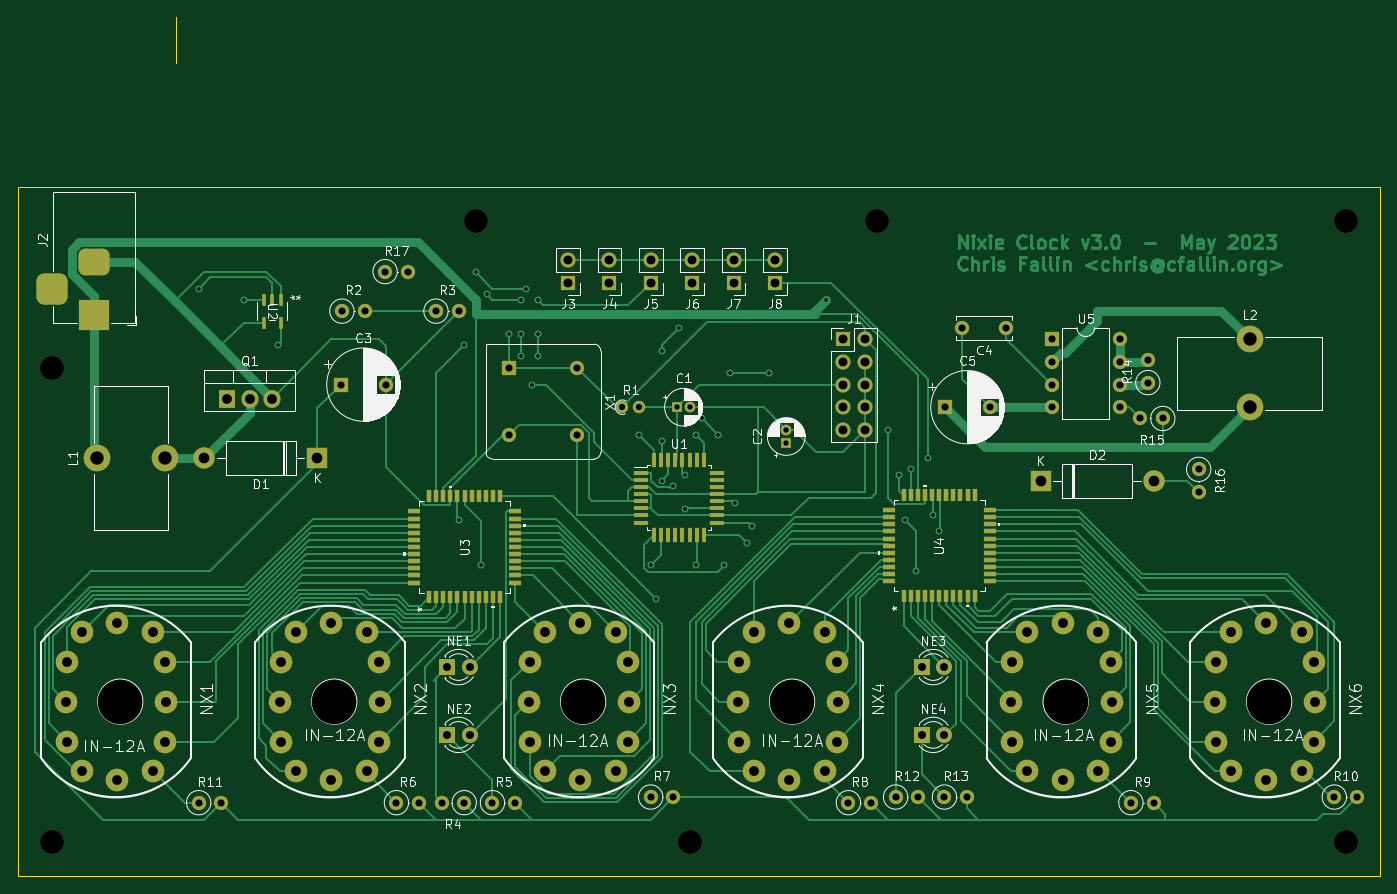
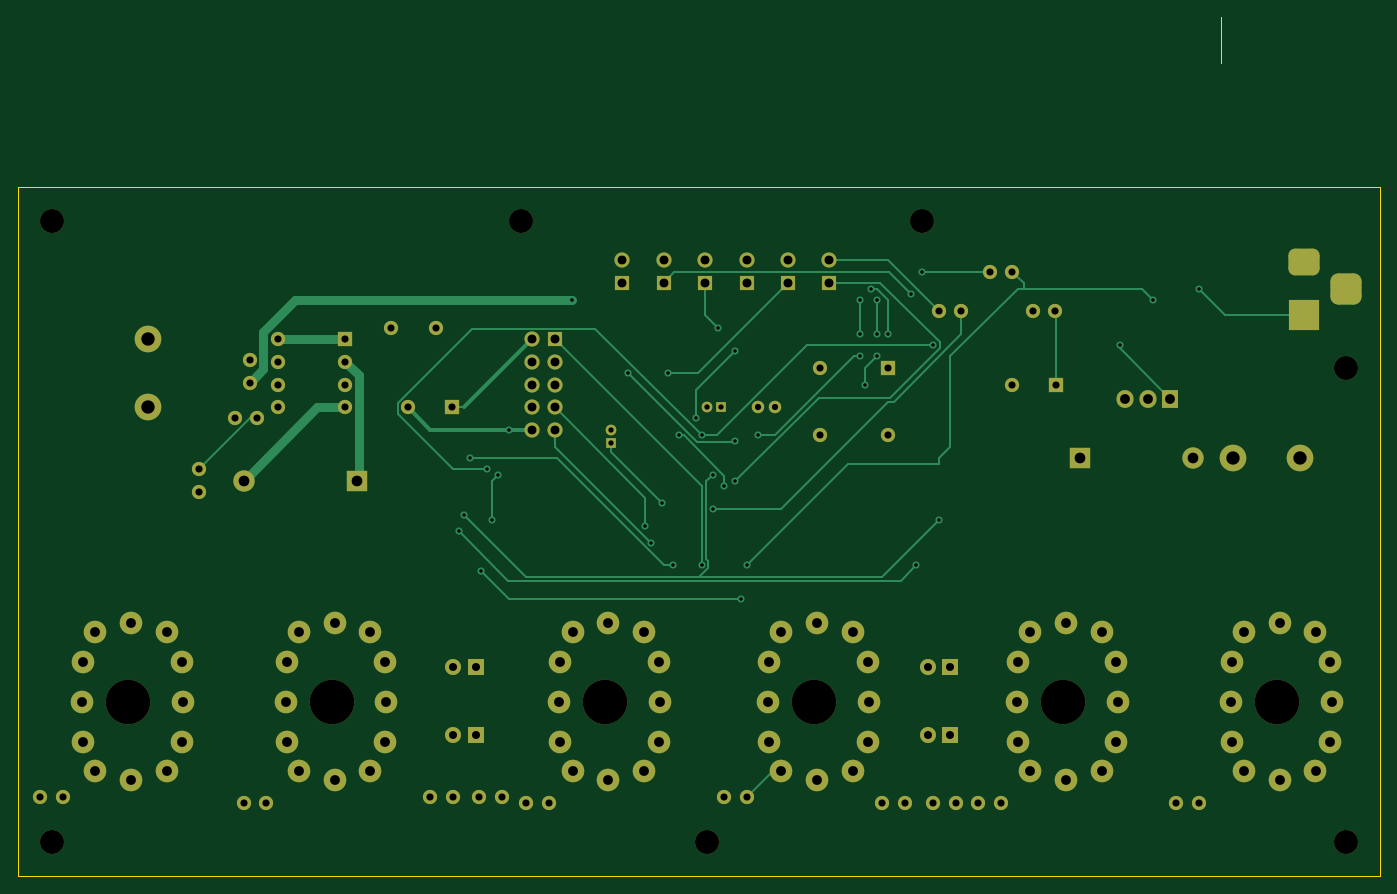
Circuit board: 11 layer files. Board 153.0 x 96.5 mm.
- bottom_copper: nixie3-B_Cu.gbr (22040 bytes)
- bottom_mask: nixie3-B_Mask.gbr (7818 bytes)
- paste: nixie3-B_Paste.gbr (453 bytes)
- bottom_silk: nixie3-B_Silkscreen.gbr (454 bytes)
- outline: nixie3-Edge_Cuts.gbr (679 bytes)
- top_copper: nixie3-F_Cu.gbr (81318 bytes)
- top_mask: nixie3-F_Mask.gbr (11167 bytes)
- paste: nixie3-F_Paste.gbr (3802 bytes)
- top_silk: nixie3-F_Silkscreen.gbr (102377 bytes)
- drill: nixie3-NPTH.drl (595 bytes)
- drill: nixie3-PTH.drl (3946 bytes)

=== bottom_copper: nixie3-B_Cu.gbr (22040 bytes, source omitted) ===
=== bottom_mask: nixie3-B_Mask.gbr (7818 bytes, source omitted) ===
=== paste: nixie3-B_Paste.gbr ===
%TF.GenerationSoftware,KiCad,Pcbnew,7.0.2-0*%
%TF.CreationDate,2023-05-13T13:36:10-07:00*%
%TF.ProjectId,nixie3,6e697869-6533-42e6-9b69-6361645f7063,rev?*%
%TF.SameCoordinates,Original*%
%TF.FileFunction,Paste,Bot*%
%TF.FilePolarity,Positive*%
%FSLAX46Y46*%
G04 Gerber Fmt 4.6, Leading zero omitted, Abs format (unit mm)*
G04 Created by KiCad (PCBNEW 7.0.2-0) date 2023-05-13 13:36:10*
%MOMM*%
%LPD*%
G01*
G04 APERTURE LIST*
G04 APERTURE END LIST*
M02*

=== bottom_silk: nixie3-B_Silkscreen.gbr ===
%TF.GenerationSoftware,KiCad,Pcbnew,7.0.2-0*%
%TF.CreationDate,2023-05-13T13:36:10-07:00*%
%TF.ProjectId,nixie3,6e697869-6533-42e6-9b69-6361645f7063,rev?*%
%TF.SameCoordinates,Original*%
%TF.FileFunction,Legend,Bot*%
%TF.FilePolarity,Positive*%
%FSLAX46Y46*%
G04 Gerber Fmt 4.6, Leading zero omitted, Abs format (unit mm)*
G04 Created by KiCad (PCBNEW 7.0.2-0) date 2023-05-13 13:36:10*
%MOMM*%
%LPD*%
G01*
G04 APERTURE LIST*
G04 APERTURE END LIST*
M02*

=== outline: nixie3-Edge_Cuts.gbr ===
%TF.GenerationSoftware,KiCad,Pcbnew,7.0.2-0*%
%TF.CreationDate,2023-05-13T13:36:10-07:00*%
%TF.ProjectId,nixie3,6e697869-6533-42e6-9b69-6361645f7063,rev?*%
%TF.SameCoordinates,Original*%
%TF.FileFunction,Profile,NP*%
%FSLAX46Y46*%
G04 Gerber Fmt 4.6, Leading zero omitted, Abs format (unit mm)*
G04 Created by KiCad (PCBNEW 7.0.2-0) date 2023-05-13 13:36:10*
%MOMM*%
%LPD*%
G01*
G04 APERTURE LIST*
%TA.AperFunction,Profile*%
%ADD10C,0.100000*%
%TD*%
G04 APERTURE END LIST*
D10*
X40640000Y-34925000D02*
X193675000Y-34925000D01*
X193675000Y-112395000D01*
X40640000Y-112395000D01*
X40640000Y-34925000D01*
X58420000Y-15875000D02*
X58420000Y-20955000D01*
X58420000Y-15875000D01*
M02*

=== top_copper: nixie3-F_Cu.gbr (81318 bytes, source omitted) ===
=== top_mask: nixie3-F_Mask.gbr (11167 bytes, source omitted) ===
=== paste: nixie3-F_Paste.gbr ===
%TF.GenerationSoftware,KiCad,Pcbnew,7.0.2-0*%
%TF.CreationDate,2023-05-13T13:36:10-07:00*%
%TF.ProjectId,nixie3,6e697869-6533-42e6-9b69-6361645f7063,rev?*%
%TF.SameCoordinates,Original*%
%TF.FileFunction,Paste,Top*%
%TF.FilePolarity,Positive*%
%FSLAX46Y46*%
G04 Gerber Fmt 4.6, Leading zero omitted, Abs format (unit mm)*
G04 Created by KiCad (PCBNEW 7.0.2-0) date 2023-05-13 13:36:10*
%MOMM*%
%LPD*%
G01*
G04 APERTURE LIST*
%ADD10R,0.500800X1.355600*%
%ADD11R,1.355600X0.500800*%
%ADD12R,1.600000X0.550000*%
%ADD13R,0.550000X1.600000*%
%ADD14R,0.508000X1.320800*%
G04 APERTURE END LIST*
D10*
%TO.C,U4*%
X140182201Y-80937798D03*
X140982202Y-80937798D03*
X141782201Y-80937798D03*
X142582202Y-80937798D03*
X143382200Y-80937798D03*
X144182201Y-80937798D03*
X144982202Y-80937798D03*
X145782200Y-80937798D03*
X146582201Y-80937798D03*
X147382200Y-80937798D03*
X148182201Y-80937798D03*
D11*
X149860000Y-79259999D03*
X149860000Y-78459998D03*
X149860000Y-77659999D03*
X149860000Y-76859998D03*
X149860000Y-76060000D03*
X149860000Y-75259999D03*
X149860000Y-74459998D03*
X149860000Y-73660000D03*
X149860000Y-72859999D03*
X149860000Y-72060000D03*
X149860000Y-71259999D03*
D10*
X148182201Y-69582200D03*
X147382200Y-69582200D03*
X146582201Y-69582200D03*
X145782200Y-69582200D03*
X144982202Y-69582200D03*
X144182201Y-69582200D03*
X143382200Y-69582200D03*
X142582202Y-69582200D03*
X141782201Y-69582200D03*
X140982202Y-69582200D03*
X140182201Y-69582200D03*
D11*
X138504402Y-71259999D03*
X138504402Y-72060000D03*
X138504402Y-72859999D03*
X138504402Y-73660000D03*
X138504402Y-74459998D03*
X138504402Y-75259999D03*
X138504402Y-76060000D03*
X138504402Y-76859998D03*
X138504402Y-77659999D03*
X138504402Y-78459998D03*
X138504402Y-79259999D03*
%TD*%
D12*
%TO.C,U1*%
X110685000Y-67050000D03*
X110685000Y-67850000D03*
X110685000Y-68650000D03*
X110685000Y-69450000D03*
X110685000Y-70250000D03*
X110685000Y-71050000D03*
X110685000Y-71850000D03*
X110685000Y-72650000D03*
D13*
X112135000Y-74100000D03*
X112935000Y-74100000D03*
X113735000Y-74100000D03*
X114535000Y-74100000D03*
X115335000Y-74100000D03*
X116135000Y-74100000D03*
X116935000Y-74100000D03*
X117735000Y-74100000D03*
D12*
X119185000Y-72650000D03*
X119185000Y-71850000D03*
X119185000Y-71050000D03*
X119185000Y-70250000D03*
X119185000Y-69450000D03*
X119185000Y-68650000D03*
X119185000Y-67850000D03*
X119185000Y-67050000D03*
D13*
X117735000Y-65600000D03*
X116935000Y-65600000D03*
X116135000Y-65600000D03*
X115335000Y-65600000D03*
X114535000Y-65600000D03*
X113735000Y-65600000D03*
X112935000Y-65600000D03*
X112135000Y-65600000D03*
%TD*%
D10*
%TO.C,U3*%
X86842201Y-81077798D03*
X87642202Y-81077798D03*
X88442201Y-81077798D03*
X89242202Y-81077798D03*
X90042200Y-81077798D03*
X90842201Y-81077798D03*
X91642202Y-81077798D03*
X92442200Y-81077798D03*
X93242201Y-81077798D03*
X94042200Y-81077798D03*
X94842201Y-81077798D03*
D11*
X96520000Y-79399999D03*
X96520000Y-78599998D03*
X96520000Y-77799999D03*
X96520000Y-76999998D03*
X96520000Y-76200000D03*
X96520000Y-75399999D03*
X96520000Y-74599998D03*
X96520000Y-73800000D03*
X96520000Y-72999999D03*
X96520000Y-72200000D03*
X96520000Y-71399999D03*
D10*
X94842201Y-69722200D03*
X94042200Y-69722200D03*
X93242201Y-69722200D03*
X92442200Y-69722200D03*
X91642202Y-69722200D03*
X90842201Y-69722200D03*
X90042200Y-69722200D03*
X89242202Y-69722200D03*
X88442201Y-69722200D03*
X87642202Y-69722200D03*
X86842201Y-69722200D03*
D11*
X85164402Y-71399999D03*
X85164402Y-72200000D03*
X85164402Y-72999999D03*
X85164402Y-73800000D03*
X85164402Y-74599998D03*
X85164402Y-75399999D03*
X85164402Y-76200000D03*
X85164402Y-76999998D03*
X85164402Y-77799999D03*
X85164402Y-78599998D03*
X85164402Y-79399999D03*
%TD*%
D14*
%TO.C,U2*%
X70165001Y-47599600D03*
X69215000Y-47599600D03*
X68264999Y-47599600D03*
X68264999Y-50190400D03*
X70165001Y-50190400D03*
%TD*%
M02*

=== top_silk: nixie3-F_Silkscreen.gbr (102377 bytes, source omitted) ===
=== drill: nixie3-NPTH.drl ===
M48
; DRILL file {KiCad 7.0.2-0} date 2023 May 13, Saturday 13:36:22
; FORMAT={-:-/ absolute / inch / decimal}
; #@! TF.CreationDate,2023-05-13T13:36:22-07:00
; #@! TF.GenerationSoftware,Kicad,Pcbnew,7.0.2-0
; #@! TF.FileFunction,NonPlated,1,2,NPTH
FMAT,2
INCH
; #@! TA.AperFunction,NonPlated,NPTH,ComponentDrill
T1C0.1063
; #@! TA.AperFunction,NonPlated,NPTH,ComponentDrill
T2C0.1968
%
G90
G05
T1
X1.75Y-2.175
X1.75Y-4.275
X3.625Y-1.525
X4.575Y-4.275
X5.4Y-1.525
X7.475Y-1.525
X7.475Y-4.275
T2
X2.0531Y-3.6529
X3.0Y-3.6529
X4.1013Y-3.6529
X5.0257Y-3.6529
X6.2362Y-3.6529
X7.1369Y-3.6529
T0
M30

=== drill: nixie3-PTH.drl ===
M48
; DRILL file {KiCad 7.0.2-0} date 2023 May 13, Saturday 13:36:22
; FORMAT={-:-/ absolute / inch / decimal}
; #@! TF.CreationDate,2023-05-13T13:36:22-07:00
; #@! TF.GenerationSoftware,Kicad,Pcbnew,7.0.2-0
; #@! TF.FileFunction,Plated,1,2,PTH
FMAT,2
INCH
; #@! TA.AperFunction,Plated,PTH,ViaDrill
T1C0.0157
; #@! TA.AperFunction,Plated,PTH,ComponentDrill
T2C0.0236
; #@! TA.AperFunction,Plated,PTH,ComponentDrill
T3C0.0276
; #@! TA.AperFunction,Plated,PTH,ComponentDrill
T4C0.0315
; #@! TA.AperFunction,Plated,PTH,ComponentDrill
T5C0.0354
; #@! TA.AperFunction,Plated,PTH,ComponentDrill
T6C0.0394
; #@! TA.AperFunction,Plated,PTH,ComponentDrill
T7C0.0433
; #@! TA.AperFunction,Plated,PTH,ComponentDrill
T8C0.0433
; #@! TA.AperFunction,Plated,PTH,ComponentDrill
T9C0.0472
; #@! TA.AperFunction,Plated,PTH,ComponentDrill
T10C0.0591
%
G90
G05
T1
X2.4Y-1.825
X2.601Y-1.874
X2.75Y-2.075
X3.55Y-2.85
X3.575Y-2.075
X3.625Y-1.75
X3.65Y-3.05
X3.675Y-1.85
X3.775Y-2.025
X3.825Y-1.875
X3.825Y-2.025
X3.825Y-2.125
X3.85Y-1.8285
X3.875Y-2.25
X3.9Y-1.875
X3.9Y-2.025
X3.9Y-2.125
X4.35Y-2.475
X4.4Y-3.05
X4.4249Y-3.2
X4.45Y-2.1
X4.45Y-2.5
X4.45Y-2.675
X4.5Y-2.7
X4.525Y-2.0
X4.55Y-2.65
X4.55Y-2.8
X4.6Y-2.475
X4.6Y-3.05
X4.625Y-2.4
X4.7Y-2.475
X4.725Y-3.05
X4.75Y-2.2
X4.775Y-2.775
X4.825Y-2.95
X4.85Y-2.875
X4.925Y-2.2
X5.175Y-1.875
X5.45Y-2.45
X5.5Y-2.65
X5.525Y-2.85
X5.55Y-2.625
X5.575Y-3.075
X5.625Y-2.575
X5.65Y-2.825
X5.675Y-2.9
T2
X4.5159Y-2.35
X4.575Y-2.35
X5.0Y-2.45
X5.0Y-2.5091
T3
X4.2752Y-2.35
X4.35Y-2.35
T4
X2.4Y-4.1
X2.5Y-4.1
X3.0304Y-2.25
X3.0339Y-1.925
X3.1339Y-1.925
X3.225Y-1.75
X3.2273Y-2.25
X3.275Y-4.1
X3.325Y-1.75
X3.375Y-4.1
X3.45Y-1.925
X3.475Y-4.1
X3.55Y-1.925
X3.575Y-4.1
X3.7Y-4.1
X3.775Y-2.175
X3.775Y-2.475
X3.8Y-4.1
X4.075Y-2.175
X4.075Y-2.475
X4.4Y-4.075
X4.5Y-4.075
X5.275Y-4.1
X5.375Y-4.1
X5.4839Y-4.075
X5.5839Y-4.075
X5.7Y-4.075
X5.7031Y-2.35
X5.7766Y-2.0
X5.8Y-4.075
X5.9Y-2.35
X5.9734Y-2.0
X6.1754Y-2.0504
X6.1754Y-2.1504
X6.1754Y-2.2504
X6.1754Y-2.3504
X6.4754Y-2.0504
X6.4754Y-2.1504
X6.4754Y-2.2504
X6.4754Y-2.3504
X6.525Y-4.1
X6.5661Y-2.4
X6.6Y-2.1411
X6.6Y-2.2411
X6.625Y-4.1
X6.6661Y-2.4
X6.825Y-2.625
X6.825Y-2.725
X7.425Y-4.075
X7.525Y-4.075
T5
X3.5Y-3.5
X3.5Y-3.8
X3.6Y-3.5
X3.6Y-3.8
X5.6Y-3.5
X5.6Y-3.8
X5.7Y-3.5
X5.7Y-3.8
T6
X4.0346Y-1.7
X4.0346Y-1.8
X4.2177Y-1.7
X4.2177Y-1.8
X4.4008Y-1.7
X4.4008Y-1.8
X4.5839Y-1.7
X4.5839Y-1.8
X4.7669Y-1.7
X4.7669Y-1.8
X4.95Y-1.7
X4.95Y-1.8
X5.25Y-2.05
X5.25Y-2.15
X5.25Y-2.25
X5.25Y-2.35
X5.25Y-2.45
X5.35Y-2.05
X5.35Y-2.15
X5.35Y-2.25
X5.35Y-2.35
X5.35Y-2.45
T7
X1.8119Y-3.6529
X1.8169Y-3.4758
X1.8169Y-3.83
X1.8832Y-3.3452
X1.8832Y-3.9606
X2.0406Y-3.3058
X2.0406Y-4.0
X2.198Y-3.3452
X2.198Y-3.9606
X2.2518Y-3.4758
X2.2518Y-3.83
X2.2568Y-3.6529
X2.7588Y-3.6529
X2.7638Y-3.4758
X2.7638Y-3.83
X2.8301Y-3.3452
X2.8301Y-3.9606
X2.9875Y-3.3058
X2.9875Y-4.0
X3.1449Y-3.3452
X3.1449Y-3.9606
X3.1987Y-3.4758
X3.1987Y-3.83
X3.2037Y-3.6529
X3.8601Y-3.6529
X3.8651Y-3.4758
X3.8651Y-3.83
X3.9314Y-3.3452
X3.9314Y-3.9606
X4.0888Y-3.3058
X4.0888Y-4.0
X4.2462Y-3.3452
X4.2462Y-3.9606
X4.3Y-3.4758
X4.3Y-3.83
X4.305Y-3.6529
X4.7845Y-3.6529
X4.7895Y-3.4758
X4.7895Y-3.83
X4.8558Y-3.3452
X4.8558Y-3.9606
X5.0132Y-3.3058
X5.0132Y-4.0
X5.1706Y-3.3452
X5.1706Y-3.9606
X5.2244Y-3.4758
X5.2244Y-3.83
X5.2294Y-3.6529
X5.995Y-3.6529
X6.0Y-3.4758
X6.0Y-3.83
X6.0663Y-3.3452
X6.0663Y-3.9606
X6.2237Y-3.3058
X6.2237Y-4.0
X6.3811Y-3.3452
X6.3811Y-3.9606
X6.4349Y-3.4758
X6.4349Y-3.83
X6.4399Y-3.6529
X6.8957Y-3.6529
X6.9007Y-3.4758
X6.9007Y-3.83
X6.967Y-3.3452
X6.967Y-3.9606
X7.1244Y-3.3058
X7.1244Y-4.0
X7.2818Y-3.3452
X7.2818Y-3.9606
X7.3356Y-3.4758
X7.3356Y-3.83
X7.3406Y-3.6529
T8
X2.525Y-2.3122
X2.625Y-2.3122
X2.725Y-2.3122
T9
X2.425Y-2.575
X2.925Y-2.575
X6.125Y-2.675
X6.625Y-2.675
T10
X1.95Y-2.575
X2.25Y-2.575
X7.05Y-2.05
X7.05Y-2.35
T6
G00X1.75Y-1.7856
M15
G01X1.75Y-1.8644
M16
G05
G00X1.9744Y-1.7069
M15
G01X1.8957Y-1.7069
M16
G05
G00X1.9744Y-1.9431
M15
G01X1.8957Y-1.9431
M16
G05
T0
M30
